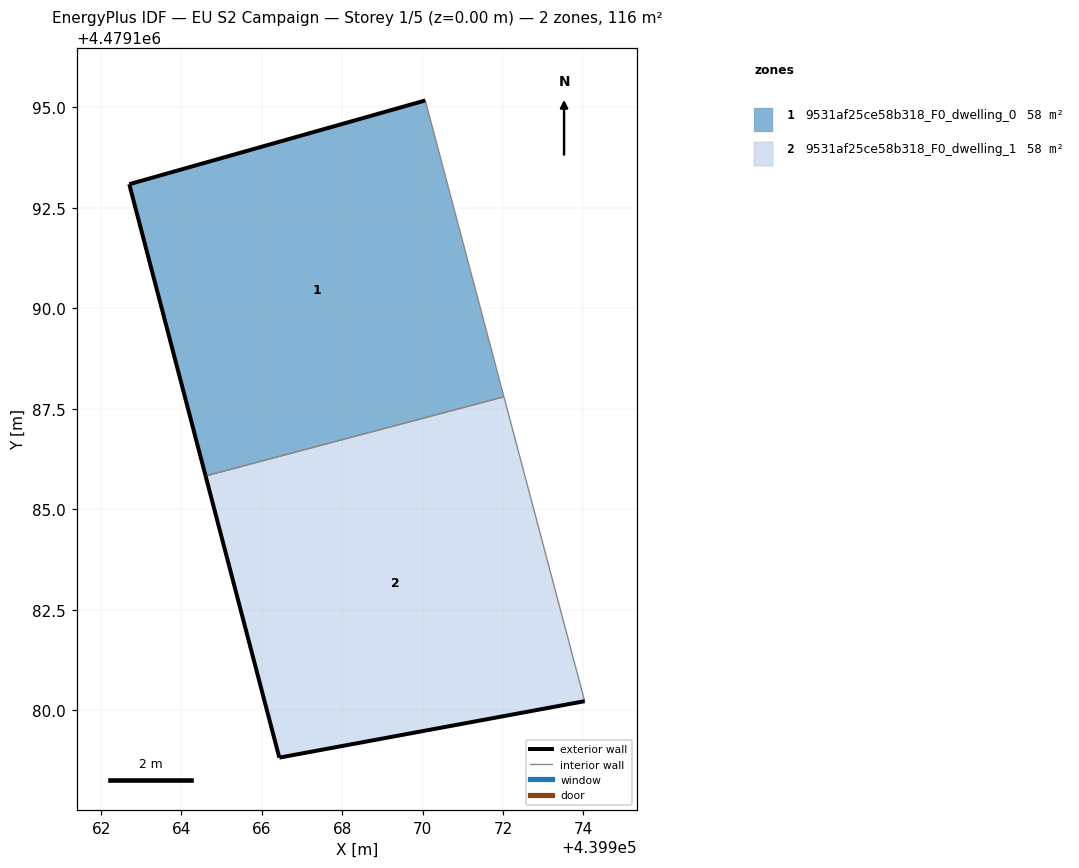
=== STOREY PLAN SPEC (per zone: floor XY polygon, exterior-wall plan segments, windows/doors) ===
zone 1: 9531af25ce58b318_F0_dwelling_0  (58.0 m²)
  floor: (439972.03, 4479187.80) (439970.07, 4479195.17) (439962.70, 4479193.09) (439964.60, 4479185.83)
  exterior wall: (439964.60, 4479185.83) – (439962.70, 4479193.09)  [7.5 m]
  exterior wall: (439962.70, 4479193.09) – (439970.07, 4479195.17)  [7.7 m]
  interior walls: 2
zone 2: 9531af25ce58b318_F0_dwelling_1  (58.0 m²)
  floor: (439974.03, 4479180.22) (439972.03, 4479187.80) (439964.60, 4479185.83) (439966.43, 4479178.82)
  exterior wall: (439974.03, 4479180.22) – (439966.43, 4479178.82)  [7.7 m]
  exterior wall: (439966.43, 4479178.82) – (439964.60, 4479185.83)  [7.2 m]
  interior walls: 2

=== DERIVED (storey summary) ===
Building: EU S2 Campaign
Storey: 1 of 5  (floor level z = 0.00 m)
Storey gross floor area: 116.1 m²
Zones on this storey: 2
  - 9531af25ce58b318_F0_dwelling_0: floor 58.0 m²; exterior wall 15.2 m (45.5 m²); WWR 0.0%
  - 9531af25ce58b318_F0_dwelling_1: floor 58.0 m²; exterior wall 15.0 m (44.9 m²); WWR 0.0%
Zone adjacency (shared interzone walls):
  - 9531af25ce58b318_F0_dwelling_0 ↔ 9531af25ce58b318_F0_dwelling_1